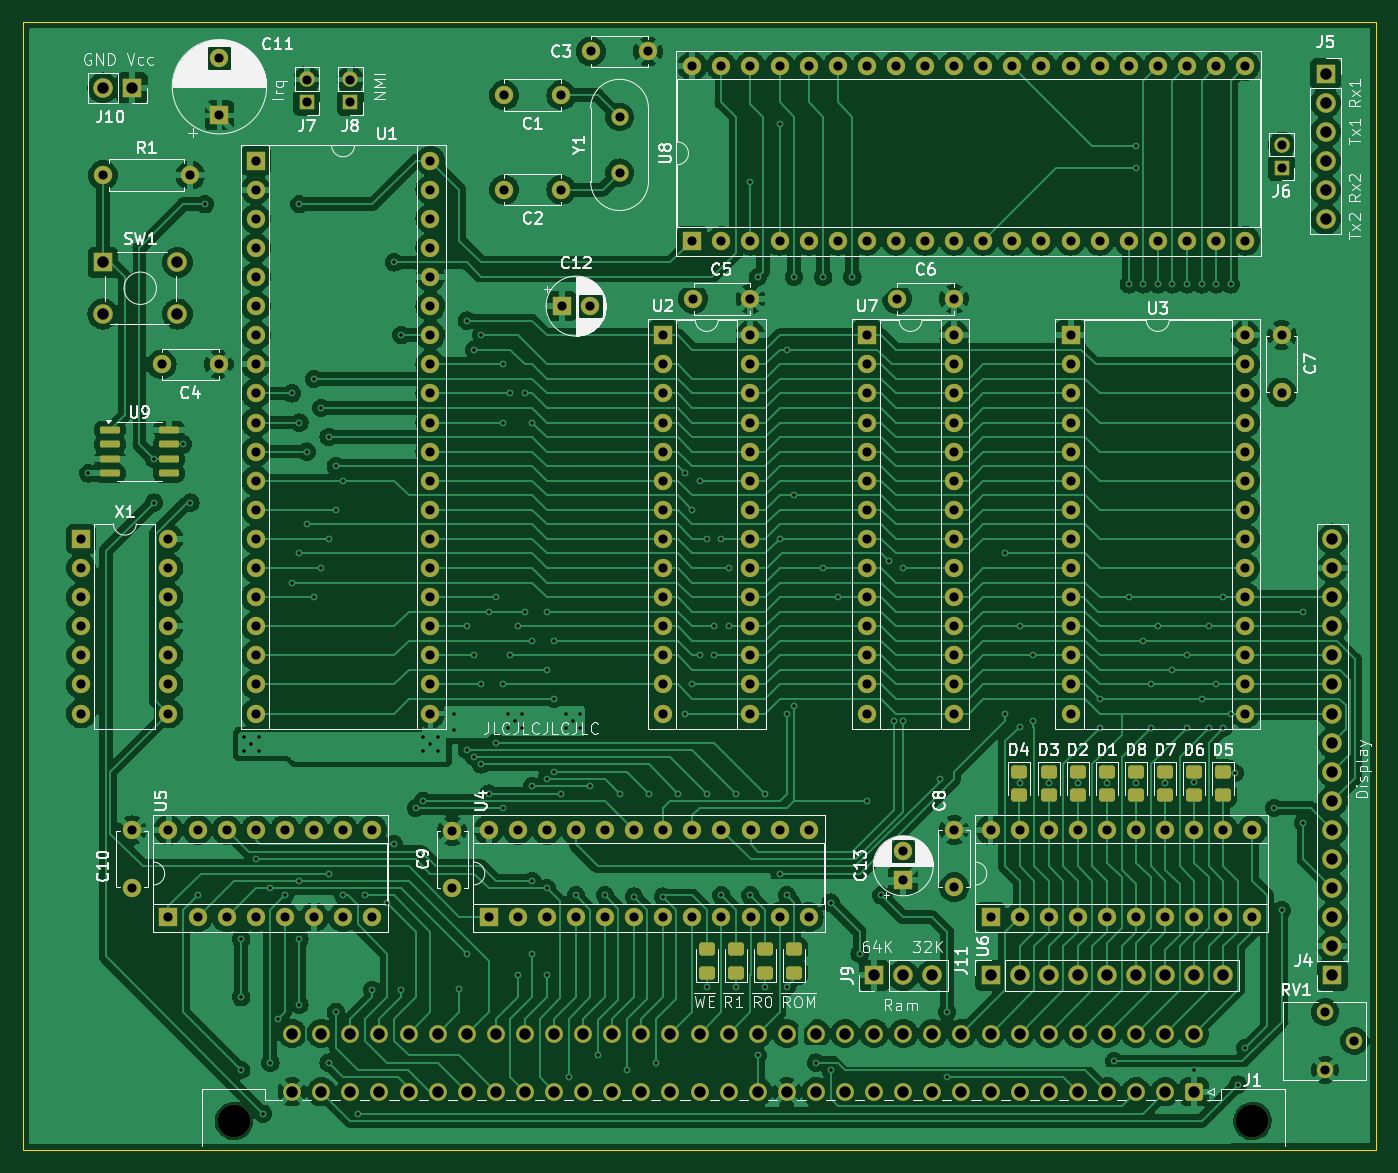
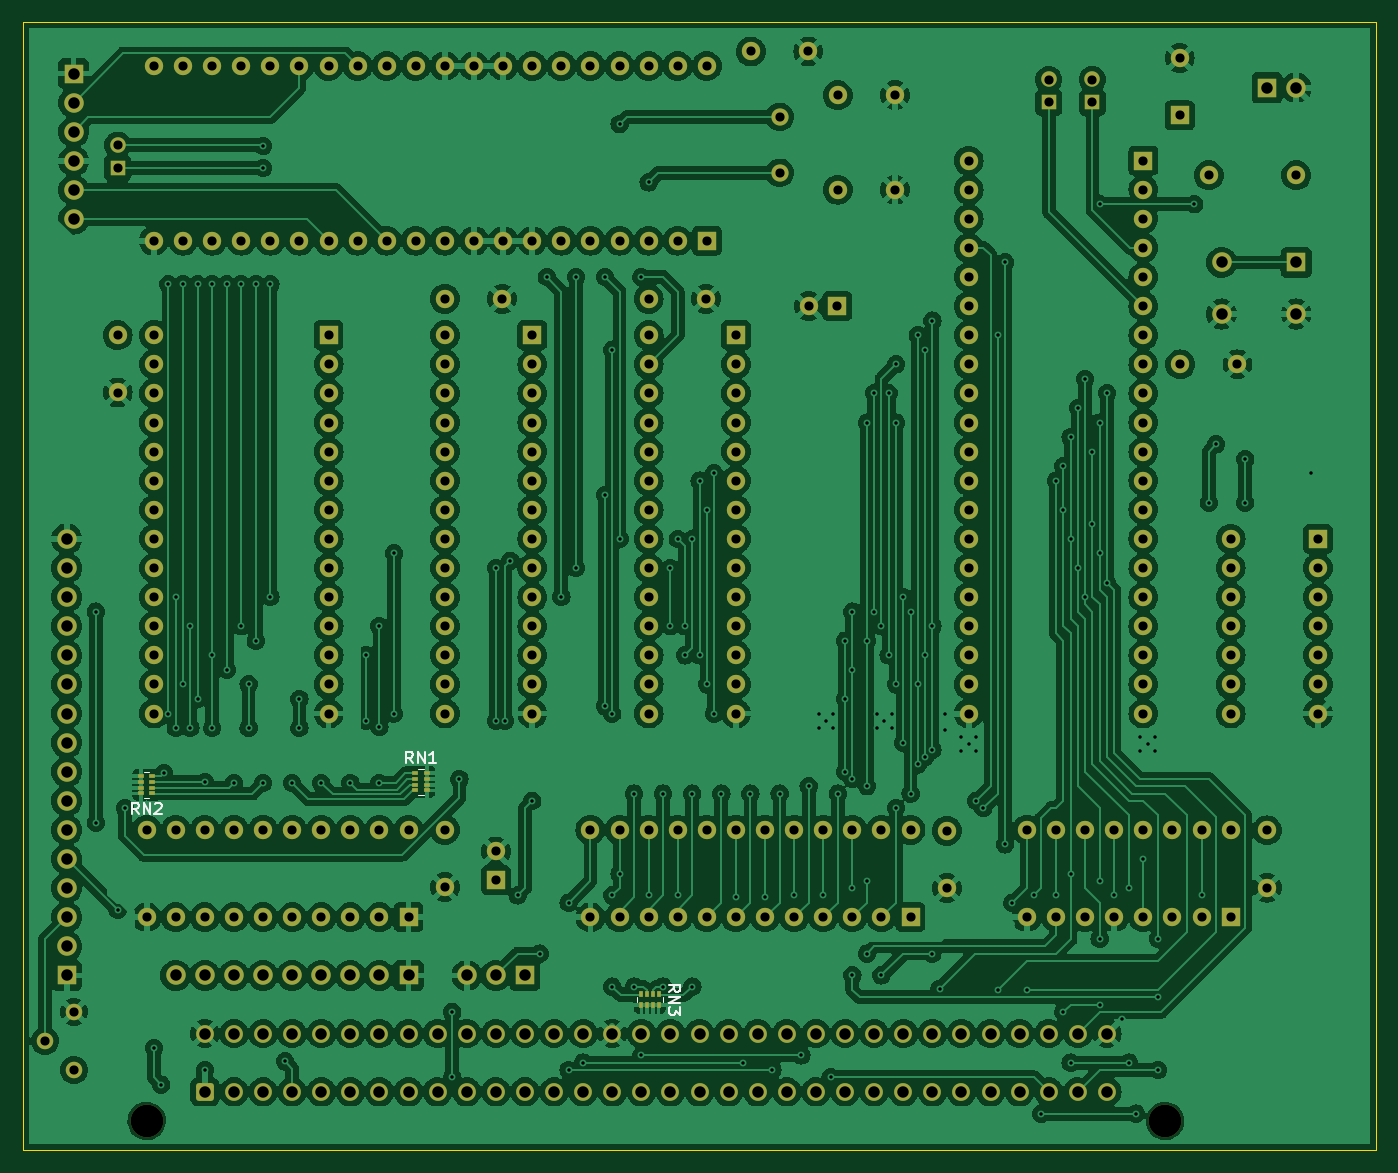
Circuit board: 11 layer files. Board 118.1 x 98.4 mm.
- bottom_copper: pcb01-B_Cu.gbr (610587 bytes)
- bottom_mask: pcb01-B_Mask.gbr (12456 bytes)
- paste: pcb01-B_Paste.gbr (1212 bytes)
- bottom_silk: pcb01-B_Silkscreen.gbr (4383 bytes)
- outline: pcb01-Edge_Cuts.gbr (646 bytes)
- top_copper: pcb01-F_Cu.gbr (399662 bytes)
- top_mask: pcb01-F_Mask.gbr (13132 bytes)
- paste: pcb01-F_Paste.gbr (2413 bytes)
- top_silk: pcb01-F_Silkscreen.gbr (110423 bytes)
- drill: pcb01-NPTH.drl (408 bytes)
- drill: pcb01-PTH.drl (8287 bytes)

=== bottom_copper: pcb01-B_Cu.gbr (610587 bytes, source omitted) ===
=== bottom_mask: pcb01-B_Mask.gbr (12456 bytes, source omitted) ===
=== paste: pcb01-B_Paste.gbr ===
%TF.GenerationSoftware,KiCad,Pcbnew,7.0.11-7.0.11~ubuntu22.04.1*%
%TF.CreationDate,2024-08-26T13:36:22+02:00*%
%TF.ProjectId,pcb01,70636230-312e-46b6-9963-61645f706362,rev?*%
%TF.SameCoordinates,Original*%
%TF.FileFunction,Paste,Bot*%
%TF.FilePolarity,Positive*%
%FSLAX46Y46*%
G04 Gerber Fmt 4.6, Leading zero omitted, Abs format (unit mm)*
G04 Created by KiCad (PCBNEW 7.0.11-7.0.11~ubuntu22.04.1) date 2024-08-26 13:36:22*
%MOMM*%
%LPD*%
G01*
G04 APERTURE LIST*
%ADD10R,0.500000X0.320000*%
%ADD11R,0.320000X0.500000*%
G04 APERTURE END LIST*
D10*
%TO.C,RN2*%
X129413000Y-86983000D03*
X129413000Y-86483000D03*
X129413000Y-85983000D03*
X129413000Y-85483000D03*
X128413000Y-85483000D03*
X128413000Y-85983000D03*
X128413000Y-86483000D03*
X128413000Y-86983000D03*
%TD*%
%TO.C,RN1*%
X105463500Y-85225000D03*
X105463500Y-85725000D03*
X105463500Y-86225000D03*
X105463500Y-86725000D03*
X104463500Y-86725000D03*
X104463500Y-86225000D03*
X104463500Y-85725000D03*
X104463500Y-85225000D03*
%TD*%
D11*
%TO.C,RN3*%
X84225000Y-104475000D03*
X84725000Y-104475000D03*
X85225000Y-104475000D03*
X85725000Y-104475000D03*
X85725000Y-105475000D03*
X85225000Y-105475000D03*
X84725000Y-105475000D03*
X84225000Y-105475000D03*
%TD*%
M02*

=== bottom_silk: pcb01-B_Silkscreen.gbr ===
%TF.GenerationSoftware,KiCad,Pcbnew,7.0.11-7.0.11~ubuntu22.04.1*%
%TF.CreationDate,2024-08-26T13:36:22+02:00*%
%TF.ProjectId,pcb01,70636230-312e-46b6-9963-61645f706362,rev?*%
%TF.SameCoordinates,Original*%
%TF.FileFunction,Legend,Bot*%
%TF.FilePolarity,Positive*%
%FSLAX46Y46*%
G04 Gerber Fmt 4.6, Leading zero omitted, Abs format (unit mm)*
G04 Created by KiCad (PCBNEW 7.0.11-7.0.11~ubuntu22.04.1) date 2024-08-26 13:36:22*
%MOMM*%
%LPD*%
G01*
G04 APERTURE LIST*
%ADD10C,0.150000*%
%ADD11C,0.120000*%
G04 APERTURE END LIST*
D10*
X129603476Y-88787819D02*
X129936809Y-88311628D01*
X130174904Y-88787819D02*
X130174904Y-87787819D01*
X130174904Y-87787819D02*
X129793952Y-87787819D01*
X129793952Y-87787819D02*
X129698714Y-87835438D01*
X129698714Y-87835438D02*
X129651095Y-87883057D01*
X129651095Y-87883057D02*
X129603476Y-87978295D01*
X129603476Y-87978295D02*
X129603476Y-88121152D01*
X129603476Y-88121152D02*
X129651095Y-88216390D01*
X129651095Y-88216390D02*
X129698714Y-88264009D01*
X129698714Y-88264009D02*
X129793952Y-88311628D01*
X129793952Y-88311628D02*
X130174904Y-88311628D01*
X129174904Y-88787819D02*
X129174904Y-87787819D01*
X129174904Y-87787819D02*
X128603476Y-88787819D01*
X128603476Y-88787819D02*
X128603476Y-87787819D01*
X128174904Y-87883057D02*
X128127285Y-87835438D01*
X128127285Y-87835438D02*
X128032047Y-87787819D01*
X128032047Y-87787819D02*
X127793952Y-87787819D01*
X127793952Y-87787819D02*
X127698714Y-87835438D01*
X127698714Y-87835438D02*
X127651095Y-87883057D01*
X127651095Y-87883057D02*
X127603476Y-87978295D01*
X127603476Y-87978295D02*
X127603476Y-88073533D01*
X127603476Y-88073533D02*
X127651095Y-88216390D01*
X127651095Y-88216390D02*
X128222523Y-88787819D01*
X128222523Y-88787819D02*
X127603476Y-88787819D01*
X105653976Y-84329819D02*
X105987309Y-83853628D01*
X106225404Y-84329819D02*
X106225404Y-83329819D01*
X106225404Y-83329819D02*
X105844452Y-83329819D01*
X105844452Y-83329819D02*
X105749214Y-83377438D01*
X105749214Y-83377438D02*
X105701595Y-83425057D01*
X105701595Y-83425057D02*
X105653976Y-83520295D01*
X105653976Y-83520295D02*
X105653976Y-83663152D01*
X105653976Y-83663152D02*
X105701595Y-83758390D01*
X105701595Y-83758390D02*
X105749214Y-83806009D01*
X105749214Y-83806009D02*
X105844452Y-83853628D01*
X105844452Y-83853628D02*
X106225404Y-83853628D01*
X105225404Y-84329819D02*
X105225404Y-83329819D01*
X105225404Y-83329819D02*
X104653976Y-84329819D01*
X104653976Y-84329819D02*
X104653976Y-83329819D01*
X103653976Y-84329819D02*
X104225404Y-84329819D01*
X103939690Y-84329819D02*
X103939690Y-83329819D01*
X103939690Y-83329819D02*
X104034928Y-83472676D01*
X104034928Y-83472676D02*
X104130166Y-83567914D01*
X104130166Y-83567914D02*
X104225404Y-83615533D01*
X83329819Y-104284523D02*
X82853628Y-103951190D01*
X83329819Y-103713095D02*
X82329819Y-103713095D01*
X82329819Y-103713095D02*
X82329819Y-104094047D01*
X82329819Y-104094047D02*
X82377438Y-104189285D01*
X82377438Y-104189285D02*
X82425057Y-104236904D01*
X82425057Y-104236904D02*
X82520295Y-104284523D01*
X82520295Y-104284523D02*
X82663152Y-104284523D01*
X82663152Y-104284523D02*
X82758390Y-104236904D01*
X82758390Y-104236904D02*
X82806009Y-104189285D01*
X82806009Y-104189285D02*
X82853628Y-104094047D01*
X82853628Y-104094047D02*
X82853628Y-103713095D01*
X83329819Y-104713095D02*
X82329819Y-104713095D01*
X82329819Y-104713095D02*
X83329819Y-105284523D01*
X83329819Y-105284523D02*
X82329819Y-105284523D01*
X82329819Y-105665476D02*
X82329819Y-106284523D01*
X82329819Y-106284523D02*
X82710771Y-105951190D01*
X82710771Y-105951190D02*
X82710771Y-106094047D01*
X82710771Y-106094047D02*
X82758390Y-106189285D01*
X82758390Y-106189285D02*
X82806009Y-106236904D01*
X82806009Y-106236904D02*
X82901247Y-106284523D01*
X82901247Y-106284523D02*
X83139342Y-106284523D01*
X83139342Y-106284523D02*
X83234580Y-106236904D01*
X83234580Y-106236904D02*
X83282200Y-106189285D01*
X83282200Y-106189285D02*
X83329819Y-106094047D01*
X83329819Y-106094047D02*
X83329819Y-105808333D01*
X83329819Y-105808333D02*
X83282200Y-105713095D01*
X83282200Y-105713095D02*
X83234580Y-105665476D01*
D11*
%TO.C,RN2*%
X129163000Y-87373000D02*
X128663000Y-87373000D01*
X129163000Y-85093000D02*
X128663000Y-85093000D01*
%TO.C,RN1*%
X104713500Y-87115000D02*
X105213500Y-87115000D01*
X104713500Y-84835000D02*
X105213500Y-84835000D01*
%TO.C,RN3*%
X86115000Y-105225000D02*
X86115000Y-104725000D01*
X83835000Y-105225000D02*
X83835000Y-104725000D01*
%TD*%
M02*

=== outline: pcb01-Edge_Cuts.gbr ===
%TF.GenerationSoftware,KiCad,Pcbnew,7.0.11-7.0.11~ubuntu22.04.1*%
%TF.CreationDate,2024-08-26T13:36:22+02:00*%
%TF.ProjectId,pcb01,70636230-312e-46b6-9963-61645f706362,rev?*%
%TF.SameCoordinates,Original*%
%TF.FileFunction,Profile,NP*%
%FSLAX46Y46*%
G04 Gerber Fmt 4.6, Leading zero omitted, Abs format (unit mm)*
G04 Created by KiCad (PCBNEW 7.0.11-7.0.11~ubuntu22.04.1) date 2024-08-26 13:36:22*
%MOMM*%
%LPD*%
G01*
G04 APERTURE LIST*
%TA.AperFunction,Profile*%
%ADD10C,0.050000*%
%TD*%
G04 APERTURE END LIST*
D10*
X21590000Y-19685000D02*
X139700000Y-19685000D01*
X139700000Y-118110000D01*
X21590000Y-118110000D01*
X21590000Y-19685000D01*
M02*

=== top_copper: pcb01-F_Cu.gbr (399662 bytes, source omitted) ===
=== top_mask: pcb01-F_Mask.gbr (13132 bytes, source omitted) ===
=== paste: pcb01-F_Paste.gbr (2413 bytes, source withheld) ===
=== top_silk: pcb01-F_Silkscreen.gbr (110423 bytes, source omitted) ===
=== drill: pcb01-NPTH.drl ===
M48
; DRILL file {KiCad 7.0.11-7.0.11~ubuntu22.04.1} date Mon 26 Aug 2024 01:36:19 PM CEST
; FORMAT={-:-/ absolute / inch / decimal}
; #@! TF.CreationDate,2024-08-26T13:36:19+02:00
; #@! TF.GenerationSoftware,Kicad,Pcbnew,7.0.11-7.0.11~ubuntu22.04.1
; #@! TF.FileFunction,NonPlated,1,2,NPTH
FMAT,2
INCH
; #@! TA.AperFunction,NonPlated,NPTH,ComponentDrill
T1C0.1122
%
G90
G05
T1
X1.575Y-4.55
X5.075Y-4.55
M30

=== drill: pcb01-PTH.drl (8287 bytes, source omitted) ===
